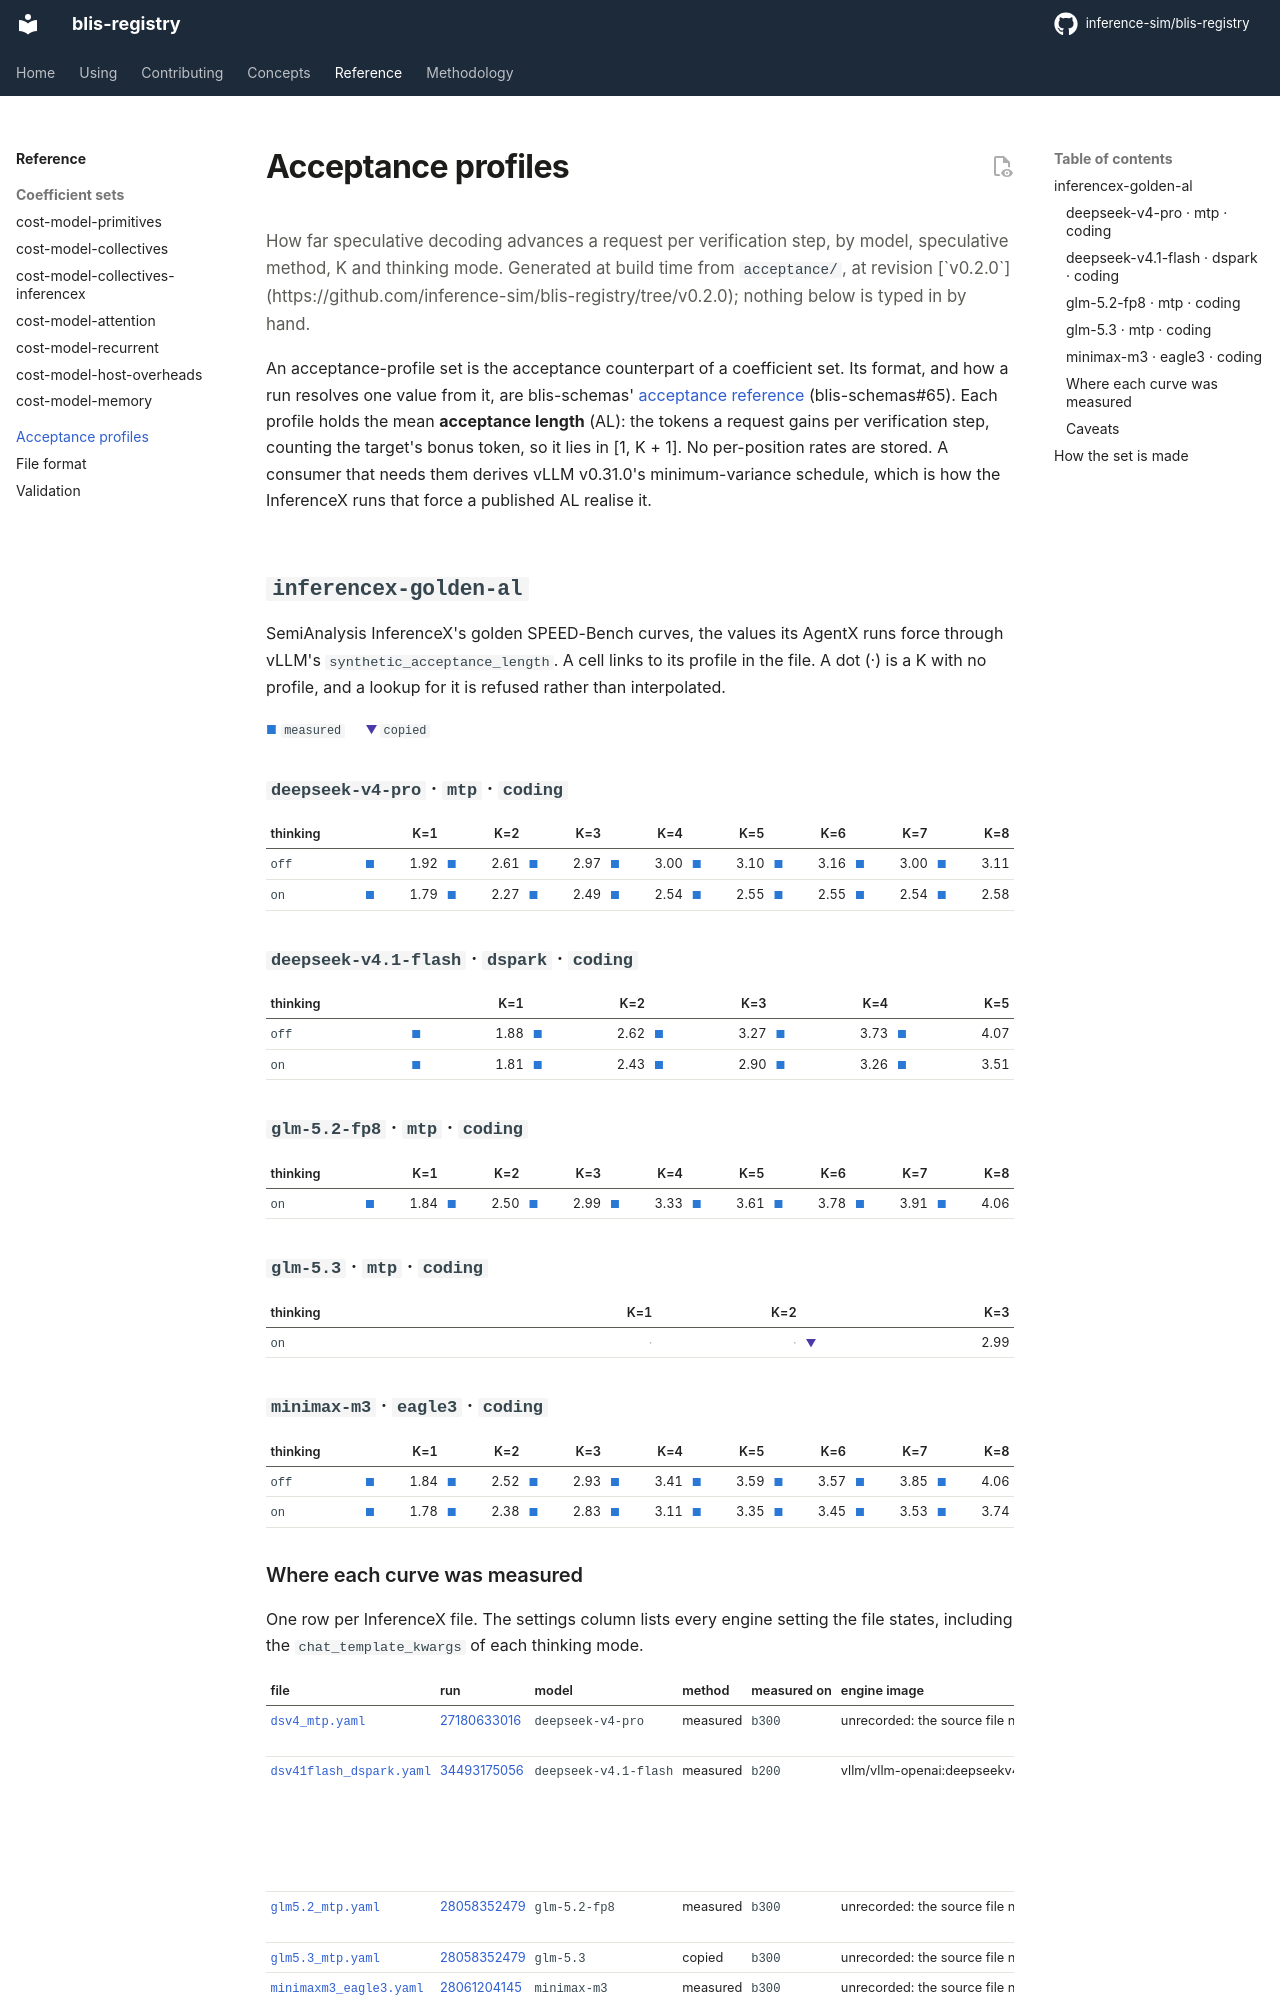

repository: inference-sim/blis-registry · page: 0.2.0/reference/acceptance/index.html · generator: mkdocs

# Acceptance profiles

<p class="lede">How far speculative decoding advances a request per verification step, by
model, speculative method, K and thinking mode. Generated at build time from
<code>acceptance/</code>, at revision <!-- registry:ref -->; nothing below is typed in by
hand.</p>

An acceptance-profile set is the acceptance counterpart of a coefficient set. Its format,
and how a run resolves one value from it, are blis-schemas'
[acceptance reference](https://github.com/inference-sim/blis-schemas/blob/main/docs/reference/acceptance.md)
(blis-schemas#65). Each profile holds the mean **acceptance length** (AL): the tokens a
request gains per verification step, counting the target's bonus token, so it lies in
[1, K + 1]. No per-position rates are stored. A consumer that needs them derives vLLM
v0.31.0's minimum-variance schedule, which is how the InferenceX runs that force a
published AL realise it.
